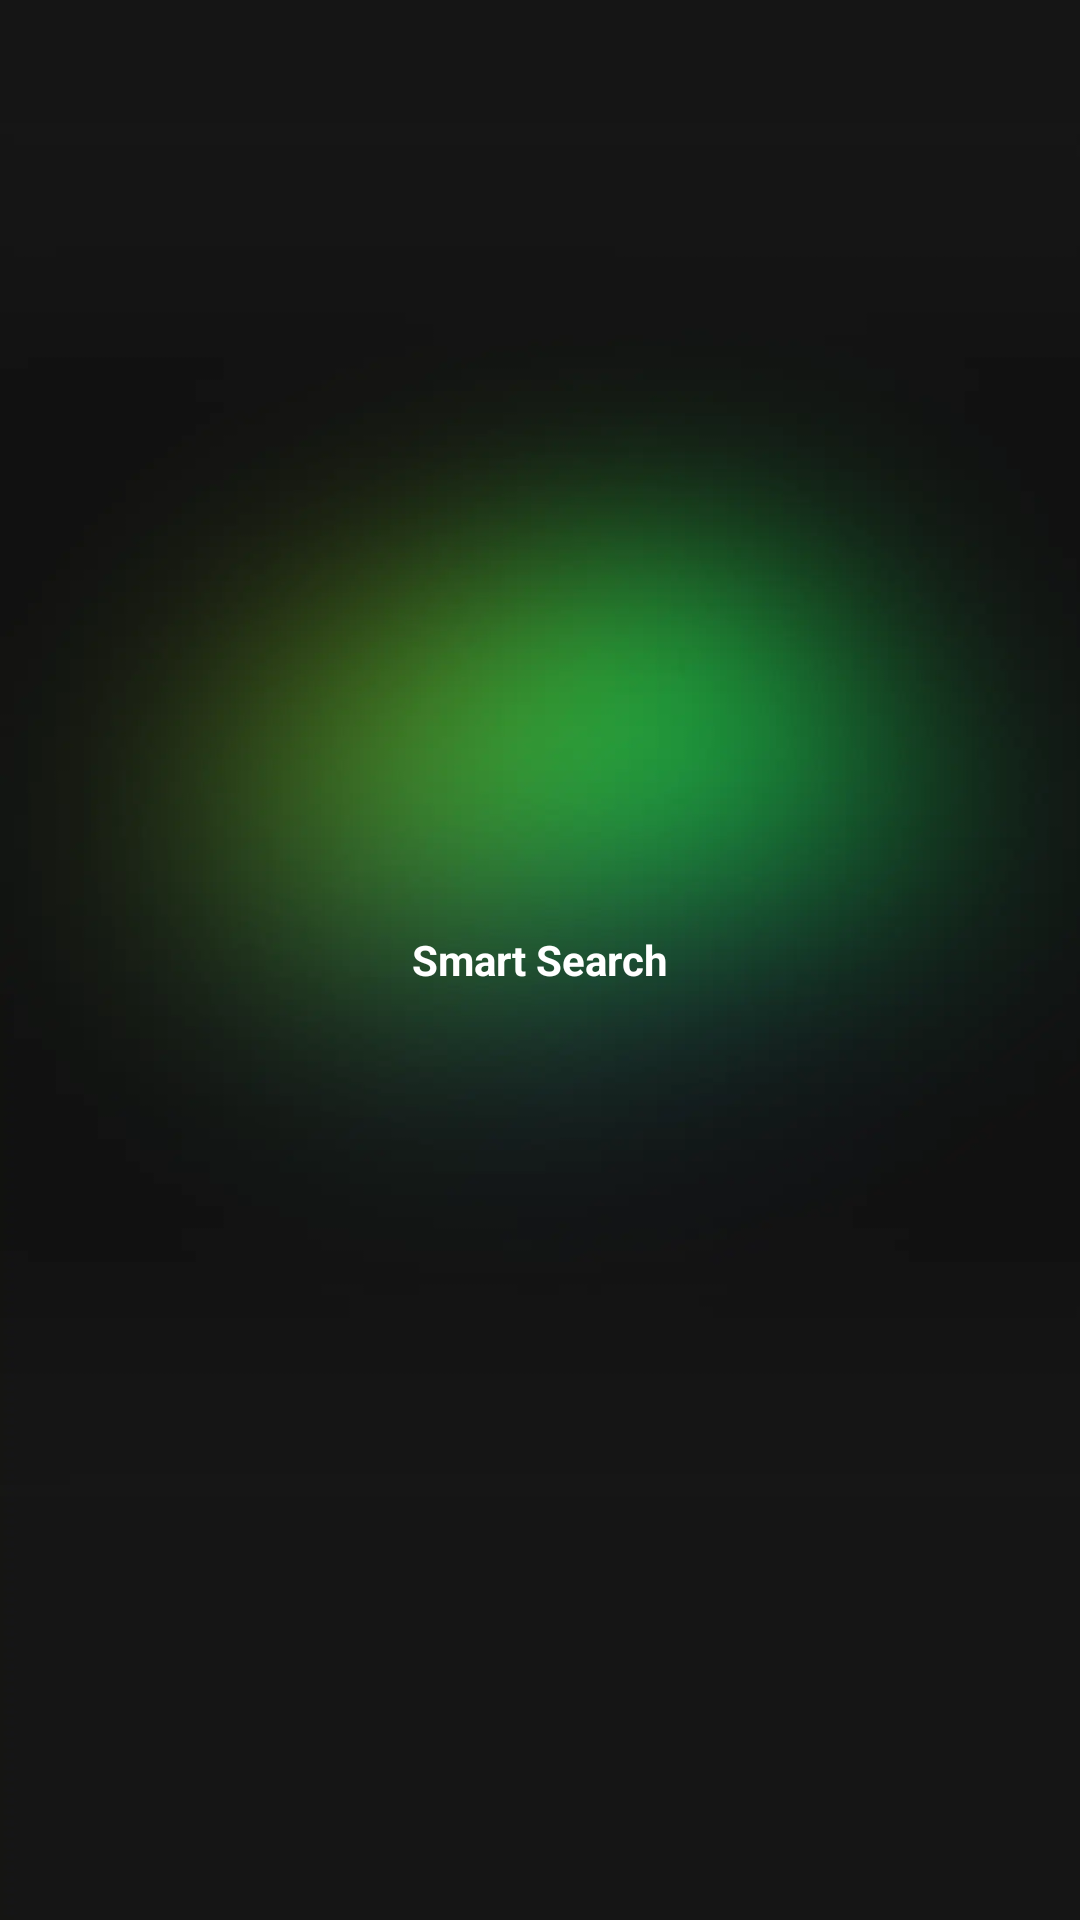

Produce the Android XML layout that renders to this screen, including the resource entries it uses.
<!-- AndroidManifest.xml: application theme Theme.VideoMaker -->
<!-- res/layout/widget_search_loading.xml -->
<?xml version="1.0" encoding="utf-8"?>
<FrameLayout xmlns:android="http://schemas.android.com/apk/res/android"
    android:layout_width="match_parent"
    android:layout_height="match_parent"
    android:background="@drawable/bg_widget">

    <TextView
        android:layout_width="wrap_content"
        android:layout_height="wrap_content"
        android:layout_gravity="center"
        android:text="@string/widget_smart_search"
        android:textColor="#FFFFFF"
        android:textSize="14sp"
        android:textStyle="bold" />
</FrameLayout>
<!-- resources referenced by this layout -->
<resources>
  <!-- drawable bg_widget: webp bitmap (drawable, 11418 bytes) -->
  <string name="widget_smart_search">Smart Search</string>
  <style name="Theme.VideoMaker" parent="Theme.AppCompat.DayNight.NoActionBar">
          <item name="android:windowBackground">@color/background_dark</item>
          <item name="android:statusBarColor">@android:color/transparent</item>
          <item name="android:navigationBarColor">@android:color/transparent</item>
          <item name="android:windowLightStatusBar">false</item>
          <item name="android:windowLightNavigationBar">false</item>
          
      </style>
  <color name="background_dark">#FF101313</color>
</resources>
